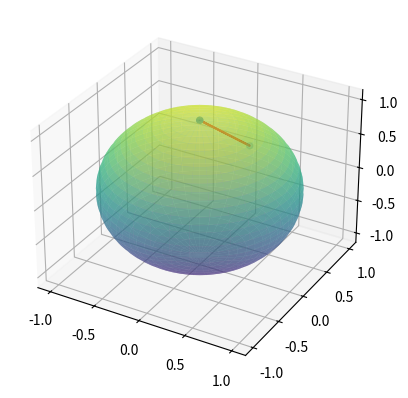

This chart was generated by the following Python code:
import numpy as np
from scipy.integrate import solve_bvp
import sympy as sp
from sympy import diff, simplify,Matrix
import math

def christoffel_symbols_diagonal_metric(g,u,v):
    assert sp.shape(g) == (2,2)
    r1 = [-1/(2*g[0,0]) * diff(g[0,0],u), -1/(g[0,0]) * diff(g[0,0],v), 1/(2*g[0,0]) * diff(g[1,1],u)]

    r2 = [1/(2*g[1,1]) * diff(g[0,0],v), -1/(g[1,1]) * diff(g[1,1], u), -1/(2 * g[1,1]) * diff(g[1,1], v)]
    return [[simplify(x) for x in r1],[simplify(x) for x in r2]]

def geodesic_eq(x,y,k=None):
    # x : m,1 mesh size
    # y : 4,m
    du0 = y[1]
    dv0 = y[3]

    u,v = sp.symbols('u v')
    points = [[c.subs({u:u0,v:v0}) for c in r for u0,v0 in zip(y[0],y[2])] for r in k]
    # 111 112 122
    # 211 212 222

    derivs = np.vstack([du0,
              points[0][2]*dv0*dv0 + points[0][1]*dv0*du0 + points[0][0]*du0*du0,
              dv0,
              points[1][0]*du0*du0 + points[1][1]*du0*dv0 + points[1][2]*dv0*dv0])
    return derivs

def bc(ya,yb, p=None):
    u0,v0,u1,v1 = p
    print(ya.shape)
    return np.array([ya[0]-u0,yb[0]-v0,ya[2]-u1,yb[2]-v1])

def solve_geodesic(points,step,christoffel_symbols):
    s = np.arange(0, 1, step)
    guess = np.random.randn(4,len(s))
    return solve_bvp(lambda x,y: geodesic_eq(x,y,christoffel_symbols), lambda ya,yb: bc(ya,yb,points), s, guess)

def sphere(u,v):
    return np.sin(v) * np.cos(u),np.sin(v) * np.sin(u),np.cos(v)
    #return np.cos(v) * np.cos(u), np.cos(v) * np.sin(u), np.sin(v)

def plot_sphere(christoffel_symbols):
    import matplotlib.pylab as plt

    step = 0.015
    points = [0.0, 0.0, math.pi / 2, math.pi / 2]
    soln = solve_geodesic(points, step, christoffel_symbols)
    geodesic = soln.y

    #print(geodesic)
    N = geodesic.shape[1]
    u, v = plt.meshgrid(np.linspace(0, 2*np.pi, N), np.linspace(0, np.pi, N))
    x,y,z = sphere(u,v)
    fig = plt.figure()
    ax = fig.add_subplot(111, projection='3d')

    import matplotlib.cm as cm
    theCM = cm.get_cmap()
    theCM._init()
    alphas = -.5 * np.ones(theCM.N)
    theCM._lut[:-3, -1] = alphas
    ax.plot_surface(x, y, z,cmap=theCM)

    u,v = [points[0],points[2]],[points[1],points[3]]
    x,y,z = sphere(u,v)
    ax.scatter(x,y,z)

    # plot the parametrized data on to the sphere
    u, v = geodesic[:, 0], geodesic[:, 2]
    x,y,z = sphere(u,v)

    ax.plot(x, y, z,"r")
    plt.show()

if __name__ == "__main__":
    u,v = sp.symbols('u v')


    g = Matrix([[sp.cos(v)**2,0.0],\
                   [0.0,1]])
    christoffel_symbols = christoffel_symbols_diagonal_metric(g,u,v)
    expected = [[0,-2*sp.tan(v),0],[1/2 * sp.sin(2*v), 0, 0]]
    print(christoffel_symbols)
    #assert sp.Matrix(christoffel_symbols) == expected
    plot_sphere(christoffel_symbols)
